Run: headless pygame with SDL's dummy video driver; simulated clock (each Clock.tick advances the game by its frame time, no real sleeping); random seed 0; keys injected as events and as key.get_pressed() state; no mouse input.
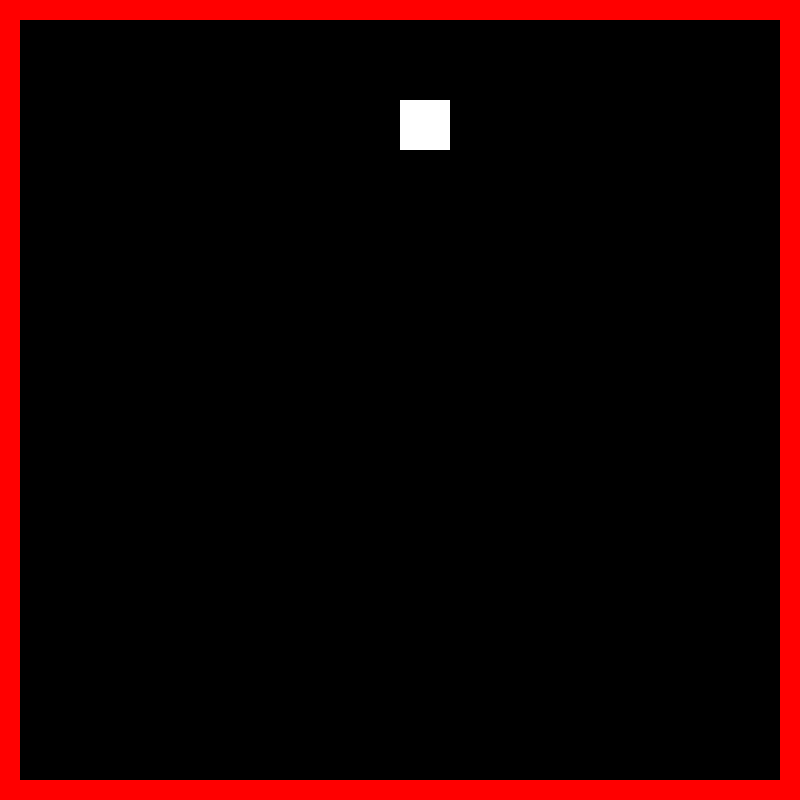
Frame 1 of 4 · flips 1–60 · no input
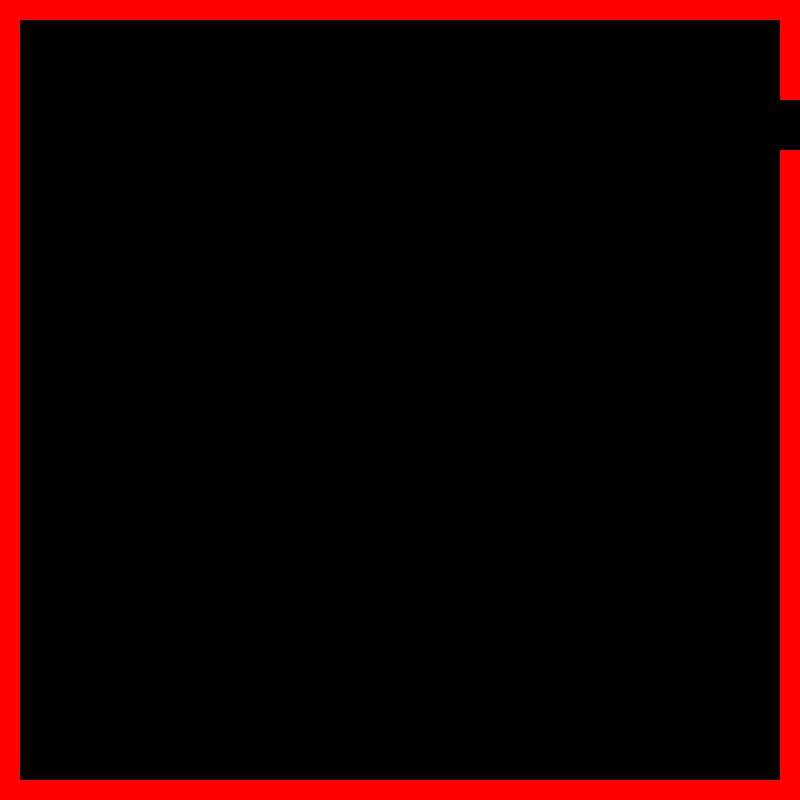
Frame 2 of 4 · flips 61–180 · tapped SPACE, RETURN · held RIGHT (→), D
Frame 3 of 4 · flips 181–300 · held DOWN (↓), S · screen unchanged from frame 2, image omitted
Frame 4 of 4 · flips 301–420 · held LEFT (←), A, UP (↑), W · screen unchanged from frame 3, image omitted

The pygame program that drew these frames:

import pygame

# Open a window
pygame.init()
screen_width = 800
screen_height = 800
screen = pygame.display.set_mode((screen_width, screen_height))
pygame.display.set_caption("Snake Game")
clock = pygame.time.Clock()

# Set color
Color = (255, 0, 0)
BLACK = (0, 0, 0)
WHITE = (255, 255, 255)

# Define wall dimensions
wall_thickness = 20

# Draw top wall
pygame.draw.rect(screen, Color, (0, 0, screen_width, wall_thickness))

# Draw bottom wall
pygame.draw.rect(screen, Color, (0, screen_height - wall_thickness, screen_width, wall_thickness))

# Draw left wall
pygame.draw.rect(screen, Color, (0, 0, wall_thickness, screen_height))

# Draw right wall
pygame.draw.rect(screen, Color, (screen_width - wall_thickness, 0, wall_thickness, screen_height))

# x = 30
# old_x = 30

rect_x = 100
rect_y = 100

# Game loop that keeps the window open
running = True
while running:
    # Check for events
    for event in pygame.event.get():
        if event.type == pygame.QUIT:
            running = False
    
    # Clear the screen
    # screen.fill(BLACK)

    # Delete the old rectangle by drawing over it with a black rectangle
    pygame.draw.rect(screen, BLACK, (rect_x, rect_y, 50, 50))

    # Move the rectangle horizontally
    rect_x += 5  # Adjust the movement speed as needed

    # Draw the new rectangle at its updated position
    pygame.draw.rect(screen, WHITE, (rect_x, rect_y, 50, 50))

    # Update the display
    pygame.display.flip()
    
    clock.tick(60)

# Quit Pygame
pygame.quit()


# Draw a snake

# Move the snake
